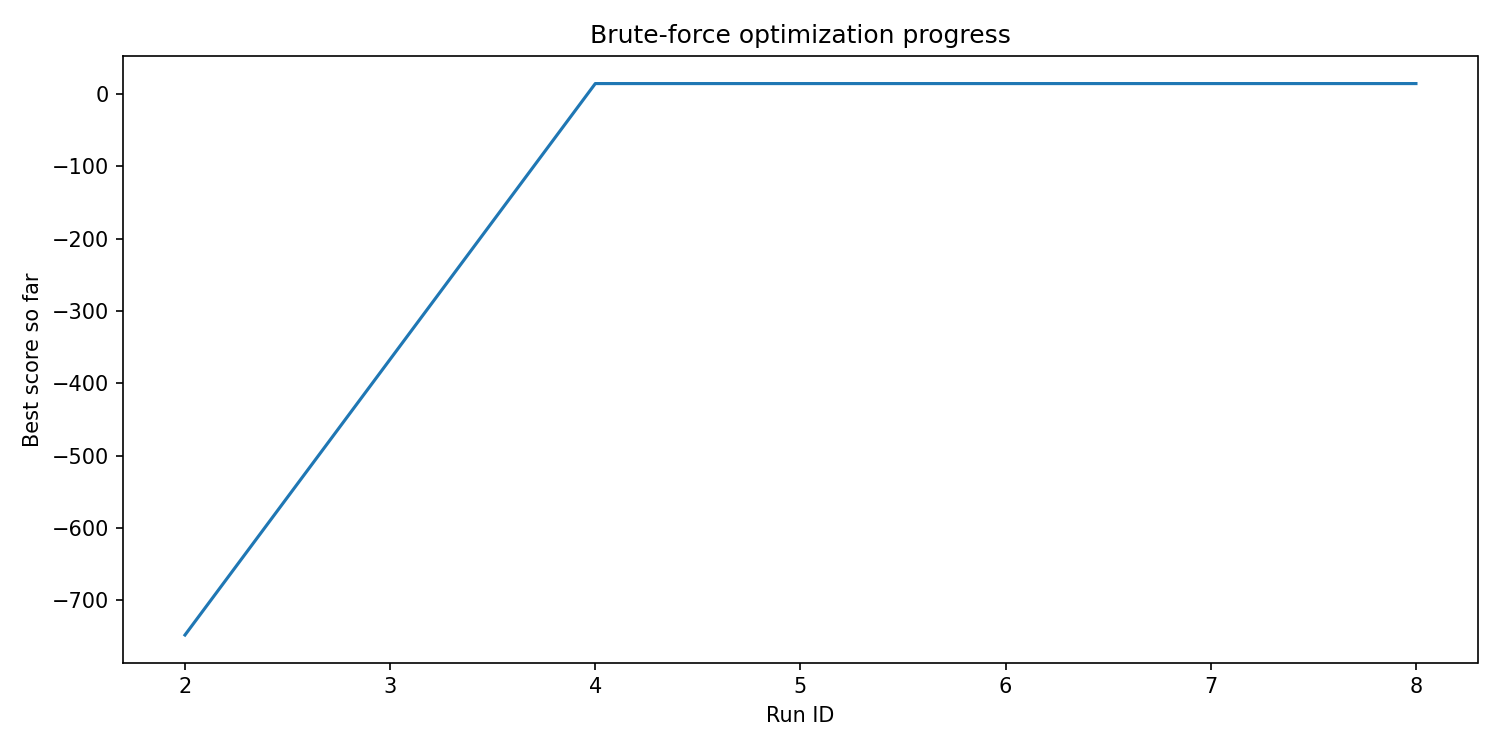

Data behind this chart, as committed beside it:
run_id, best_score, elapsed_seconds
2, -748.2, 0.108
4, 14.45, 0.234
6, 14.45, 0.2902
8, 14.45, 0.3461
